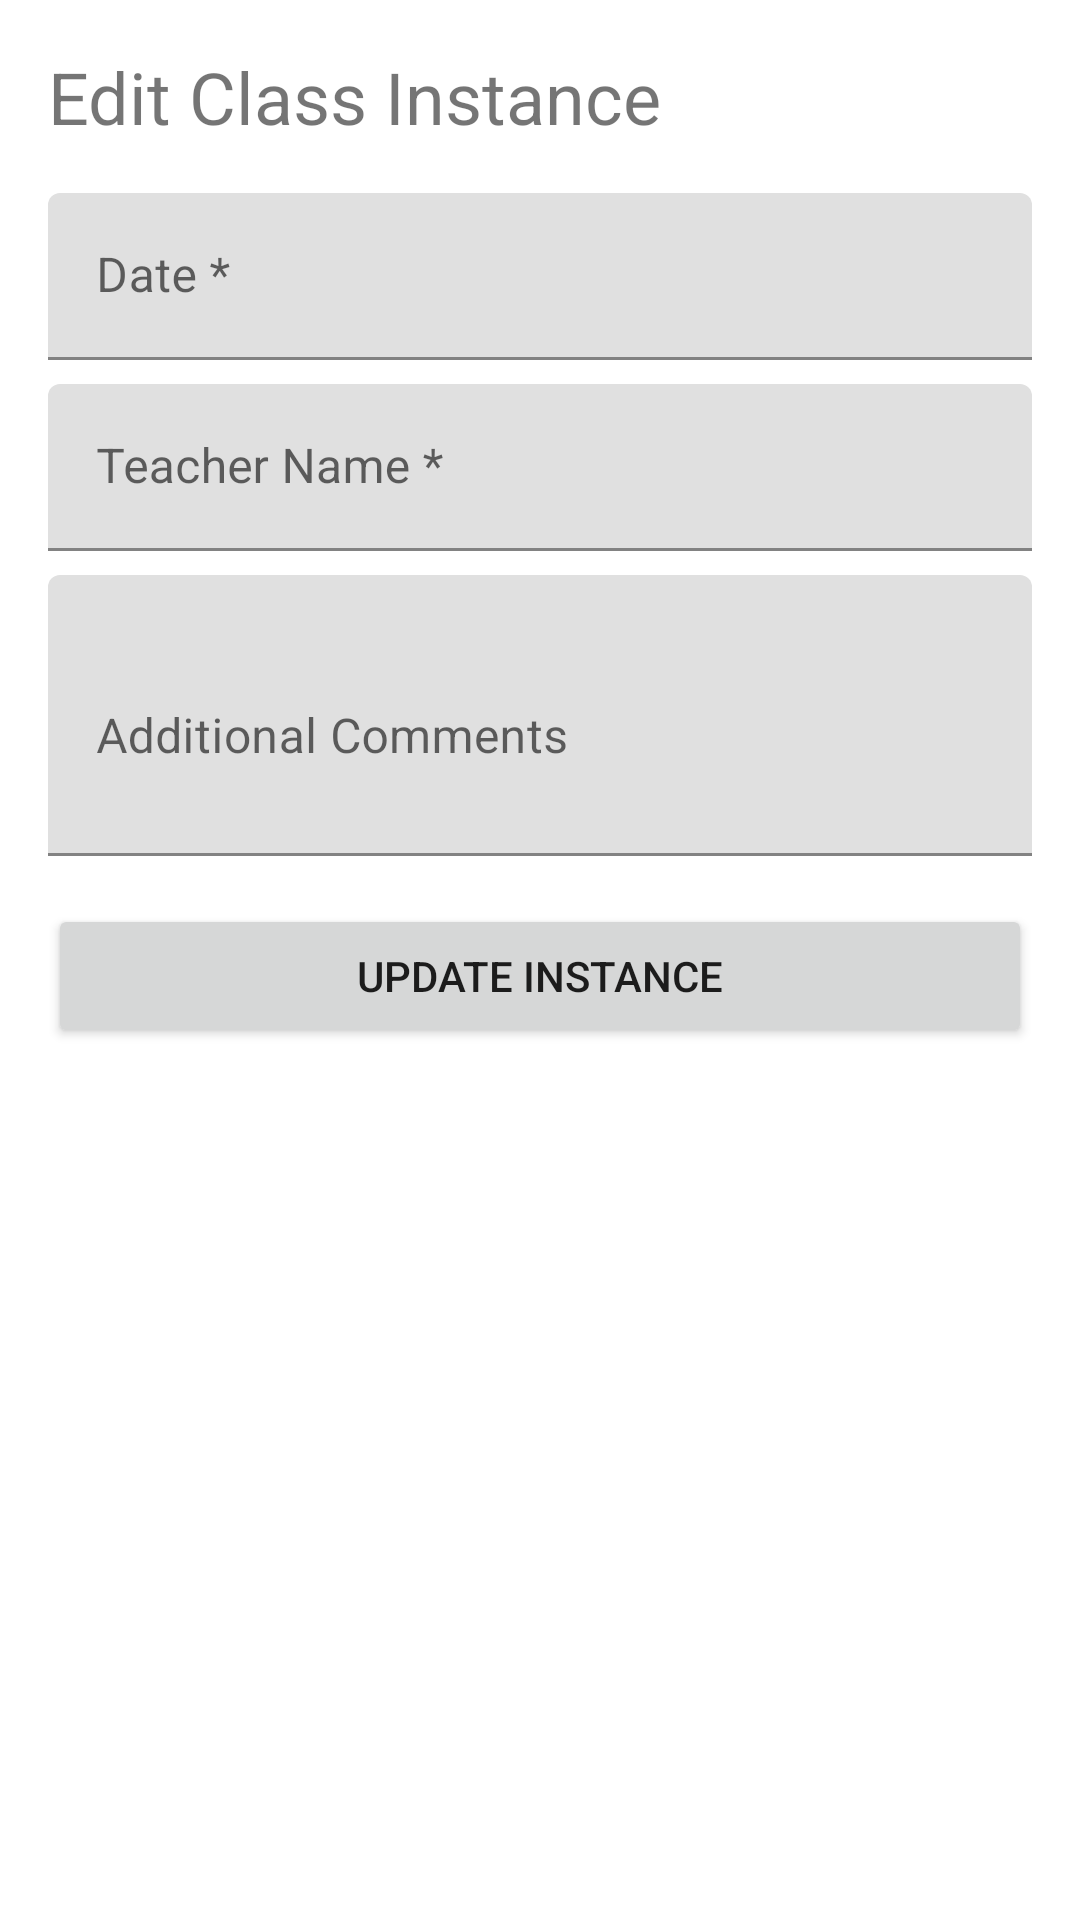

Layout XML and referenced resources for this Android screen:
<!-- AndroidManifest.xml: application theme Theme.YogaClassManagement -->
<!-- res/layout/activity_edit_instance.xml -->
<?xml version="1.0" encoding="utf-8"?>
<LinearLayout xmlns:android="http://schemas.android.com/apk/res/android"
    android:layout_width="match_parent"
    android:layout_height="match_parent"
    android:orientation="vertical"
    android:padding="16dp">

    <TextView
        android:layout_width="wrap_content"
        android:layout_height="wrap_content"
        android:text="Edit Class Instance"
        android:textSize="24sp"
        android:layout_marginBottom="16dp"/>

    <com.google.android.material.textfield.TextInputLayout
        android:layout_width="match_parent"
        android:layout_height="wrap_content"
        android:layout_marginBottom="8dp">

        <EditText
            android:id="@+id/etDate"
            android:layout_width="match_parent"
            android:layout_height="wrap_content"
            android:hint="Date *"
            android:focusable="false"
            android:clickable="true"/>
    </com.google.android.material.textfield.TextInputLayout>

    <com.google.android.material.textfield.TextInputLayout
        android:layout_width="match_parent"
        android:layout_height="wrap_content"
        android:layout_marginBottom="8dp">

        <EditText
            android:id="@+id/etTeacher"
            android:layout_width="match_parent"
            android:layout_height="wrap_content"
            android:hint="Teacher Name *"
            android:inputType="textPersonName"/>
    </com.google.android.material.textfield.TextInputLayout>

    <com.google.android.material.textfield.TextInputLayout
        android:layout_width="match_parent"
        android:layout_height="wrap_content"
        android:layout_marginBottom="16dp">

        <EditText
            android:id="@+id/etComments"
            android:layout_width="match_parent"
            android:layout_height="wrap_content"
            android:hint="Additional Comments"
            android:inputType="textMultiLine"
            android:minLines="3"/>
    </com.google.android.material.textfield.TextInputLayout>

    <Button
        android:id="@+id/btnUpdate"
        android:layout_width="match_parent"
        android:layout_height="wrap_content"
        android:text="Update Instance"/>

</LinearLayout>
<!-- resources referenced by this layout -->
<resources>
  <style name="Theme.YogaClassManagement" parent="Theme.MaterialComponents.Light.DarkActionBar">
          <item name="colorPrimary">@color/colorPrimary</item>
          <item name="colorPrimaryDark">@color/colorPrimaryDark</item>
          <item name="colorAccent">@color/colorAccent</item>
      </style>
  <color name="colorPrimary">#6200EE</color>
  <color name="colorPrimaryDark">#3700B3</color>
  <color name="colorAccent">#03DAC5</color>
</resources>
